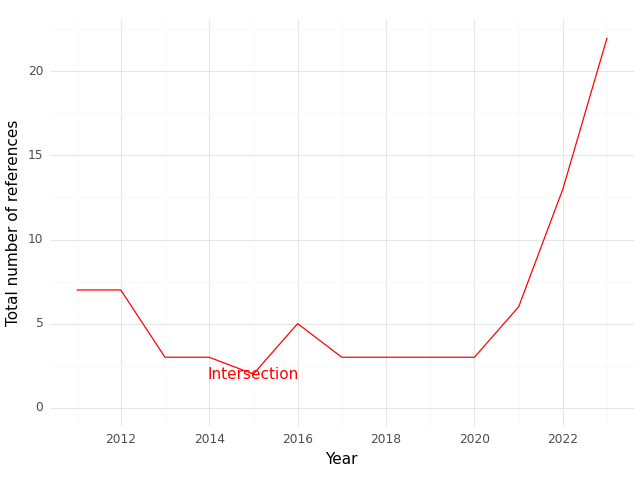

Source data for this figure (header and first rows):
, Year, intersection
0, 2011, 7.0
1, 2012, 7.0
2, 2013, 3.0
3, 2014, 3.0
4, 2015, 2.0
5, 2016, 5.0
6, 2017, 3.0
7, 2018, 3.0
8, 2019, 3.0
9, 2020, 3.0
10, 2021, 6.0
11, 2022, 13.0
12, 2023, 22.0
